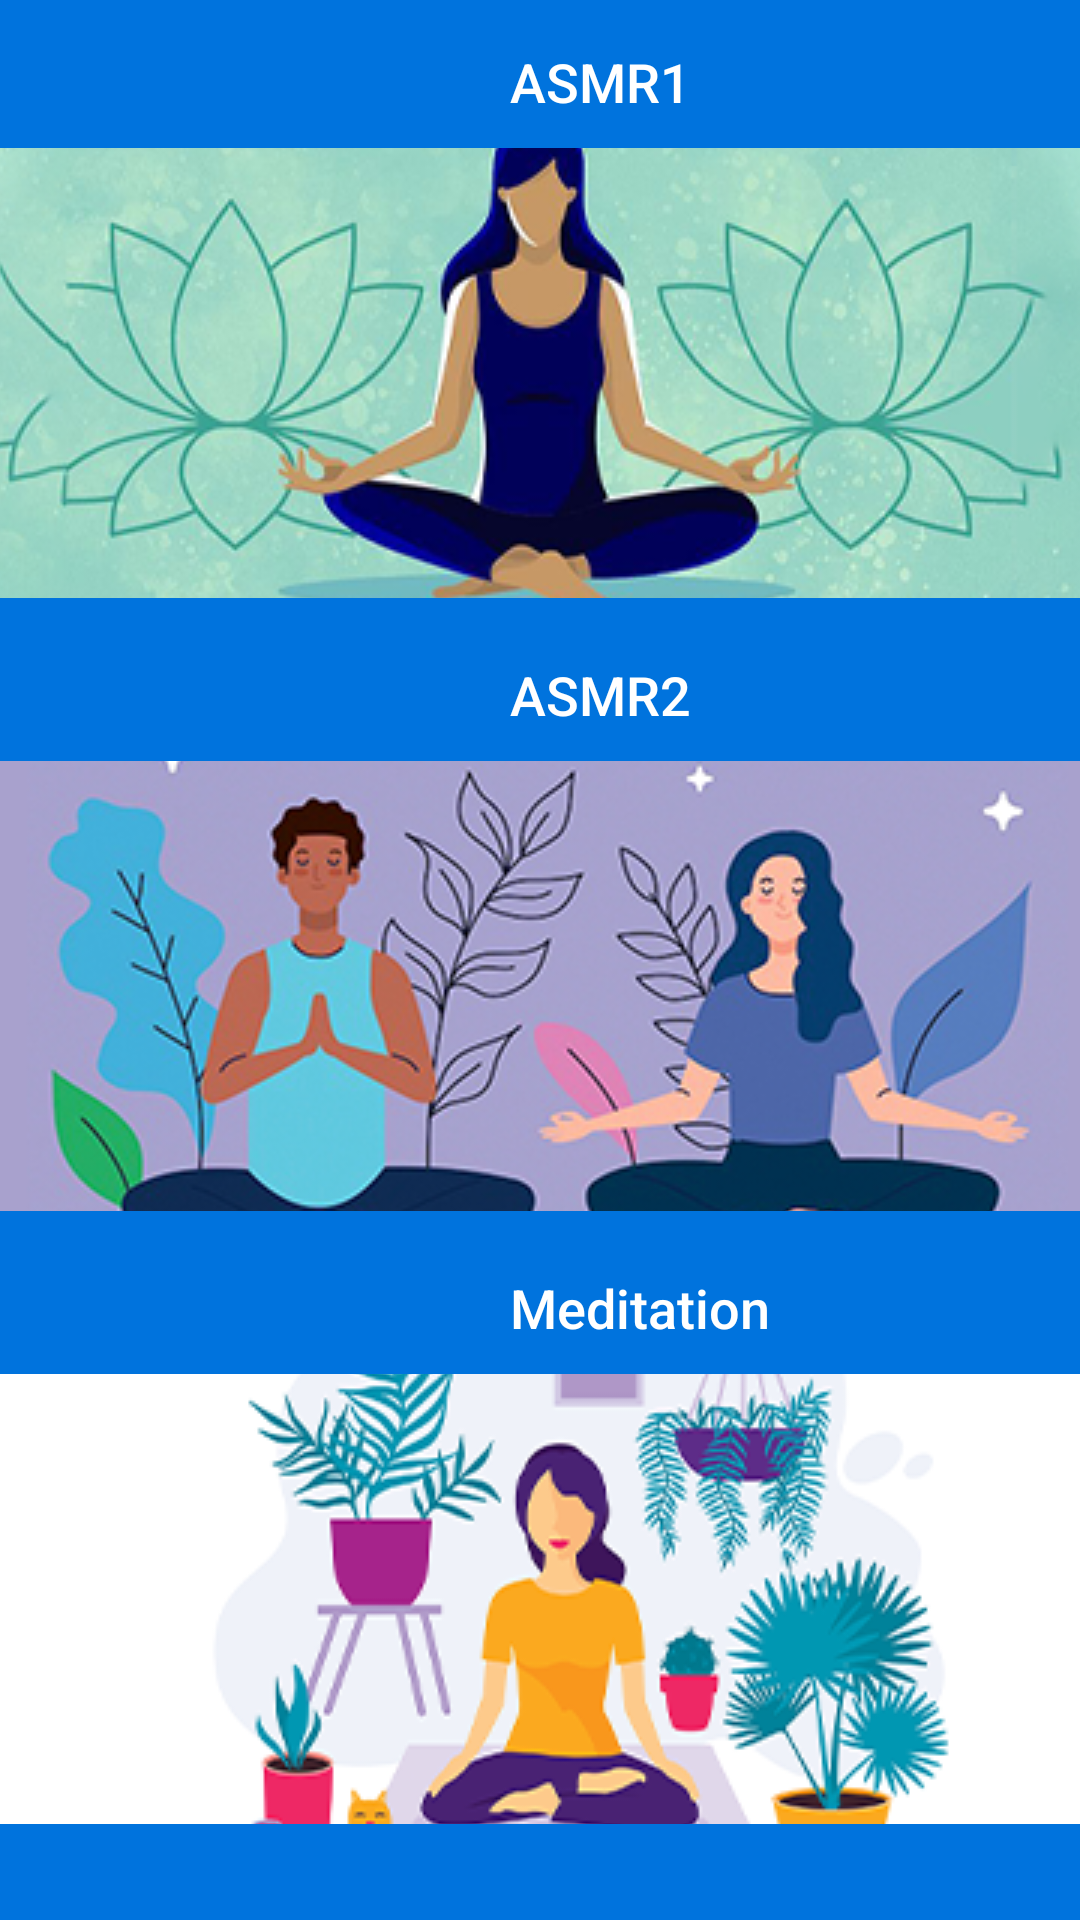

Here is an Android app screen rendered from its layout file. Give the layout XML and the strings, colors and styles it references.
<!-- AndroidManifest.xml: application theme AppTheme.NoActionBar -->
<!-- res/layout/fragment_videooption.xml -->
<?xml version="1.0" encoding="utf-8"?>
<FrameLayout xmlns:android="http://schemas.android.com/apk/res/android"
    xmlns:tools="http://schemas.android.com/tools"
    android:layout_width="match_parent"
    android:layout_height="match_parent"
    xmlns:app="http://schemas.android.com/apk/res-auto"
    tools:context=".VideoOptionActivity"

    android:background="@color/colorMainBlue">

    

    <ScrollView
        android:id="@+id/event1_inner"
        android:layout_width="wrap_content"
        android:layout_height="wrap_content"
        android:scrollbars="none"
        app:layout_constraintBottom_toBottomOf="parent"
        app:layout_constraintEnd_toEndOf="parent"
        app:layout_constraintStart_toStartOf="parent"

        app:layout_constraintVertical_bias="0.9">

        <LinearLayout
            android:layout_width="match_parent"
            android:layout_height="match_parent"
            android:orientation="vertical">

            <TextView
                android:layout_width="match_parent"
                android:layout_height="match_parent"
                android:layout_marginStart="170dp"
                android:layout_marginTop="15dp"
                android:layout_marginBottom="10dp"
                android:fontFamily="sans-serif-medium"
                android:text="@string/asmr1"
                android:textColor="@color/design_default_color_background"
                android:textSize="18sp" />

            <ImageButton
                android:id="@+id/link1"
                android:layout_width="match_parent"
                android:layout_height="150dp"
                android:scaleType="center"
                android:src="@drawable/asmr13"
     />

            <TextView
                android:layout_width="match_parent"
                android:layout_height="match_parent"
                android:layout_marginStart="170dp"
                android:layout_marginTop="20dp"
                android:layout_marginEnd="20dp"
                android:layout_marginBottom="10dp"
                android:fontFamily="sans-serif-medium"
                android:text="@string/asmr2"
                android:textColor="@color/design_default_color_background"
                android:textSize="18sp" />


            <ImageButton
                android:id="@+id/link2"
                android:layout_width="match_parent"
                android:layout_height="150dp"
                android:scaleType="center"
                android:src="@drawable/asmr14"

                />

            <TextView
                android:layout_width="match_parent"
                android:layout_height="match_parent"
                android:layout_marginStart="170dp"
                android:layout_marginTop="20dp"
                android:layout_marginEnd="20dp"
                android:layout_marginBottom="10dp"
                android:fontFamily="sans-serif-medium"
                android:text="@string/asmr3"
                android:textColor="@color/design_default_color_background"
                android:textSize="18sp" />

            <ImageButton
                android:id="@+id/link3"
                android:layout_width="match_parent"
                android:layout_height="150dp"
                android:scaleType="center"
                android:src="@drawable/asmr15" />




        </LinearLayout>
    </ScrollView>


</FrameLayout>
<!-- resources referenced by this layout -->
<resources>
  <color name="colorMainBlue">#0073DD</color>
  <!-- drawable asmr13: png bitmap (drawable, 234591 bytes) -->
  <!-- drawable asmr14: png bitmap (drawable, 146510 bytes) -->
  <!-- drawable asmr15: png bitmap (drawable, 65978 bytes) -->
  <string name="asmr1">ASMR1</string>
  <string name="asmr2">ASMR2</string>
  <string name="asmr3">Meditation</string>
  <style name="AppTheme.NoActionBar" parent="Theme.MaterialComponents.Light.NoActionBar">
          <item name="windowActionBar">false</item>
          <item name="windowNoTitle">true</item>
      </style>
</resources>
